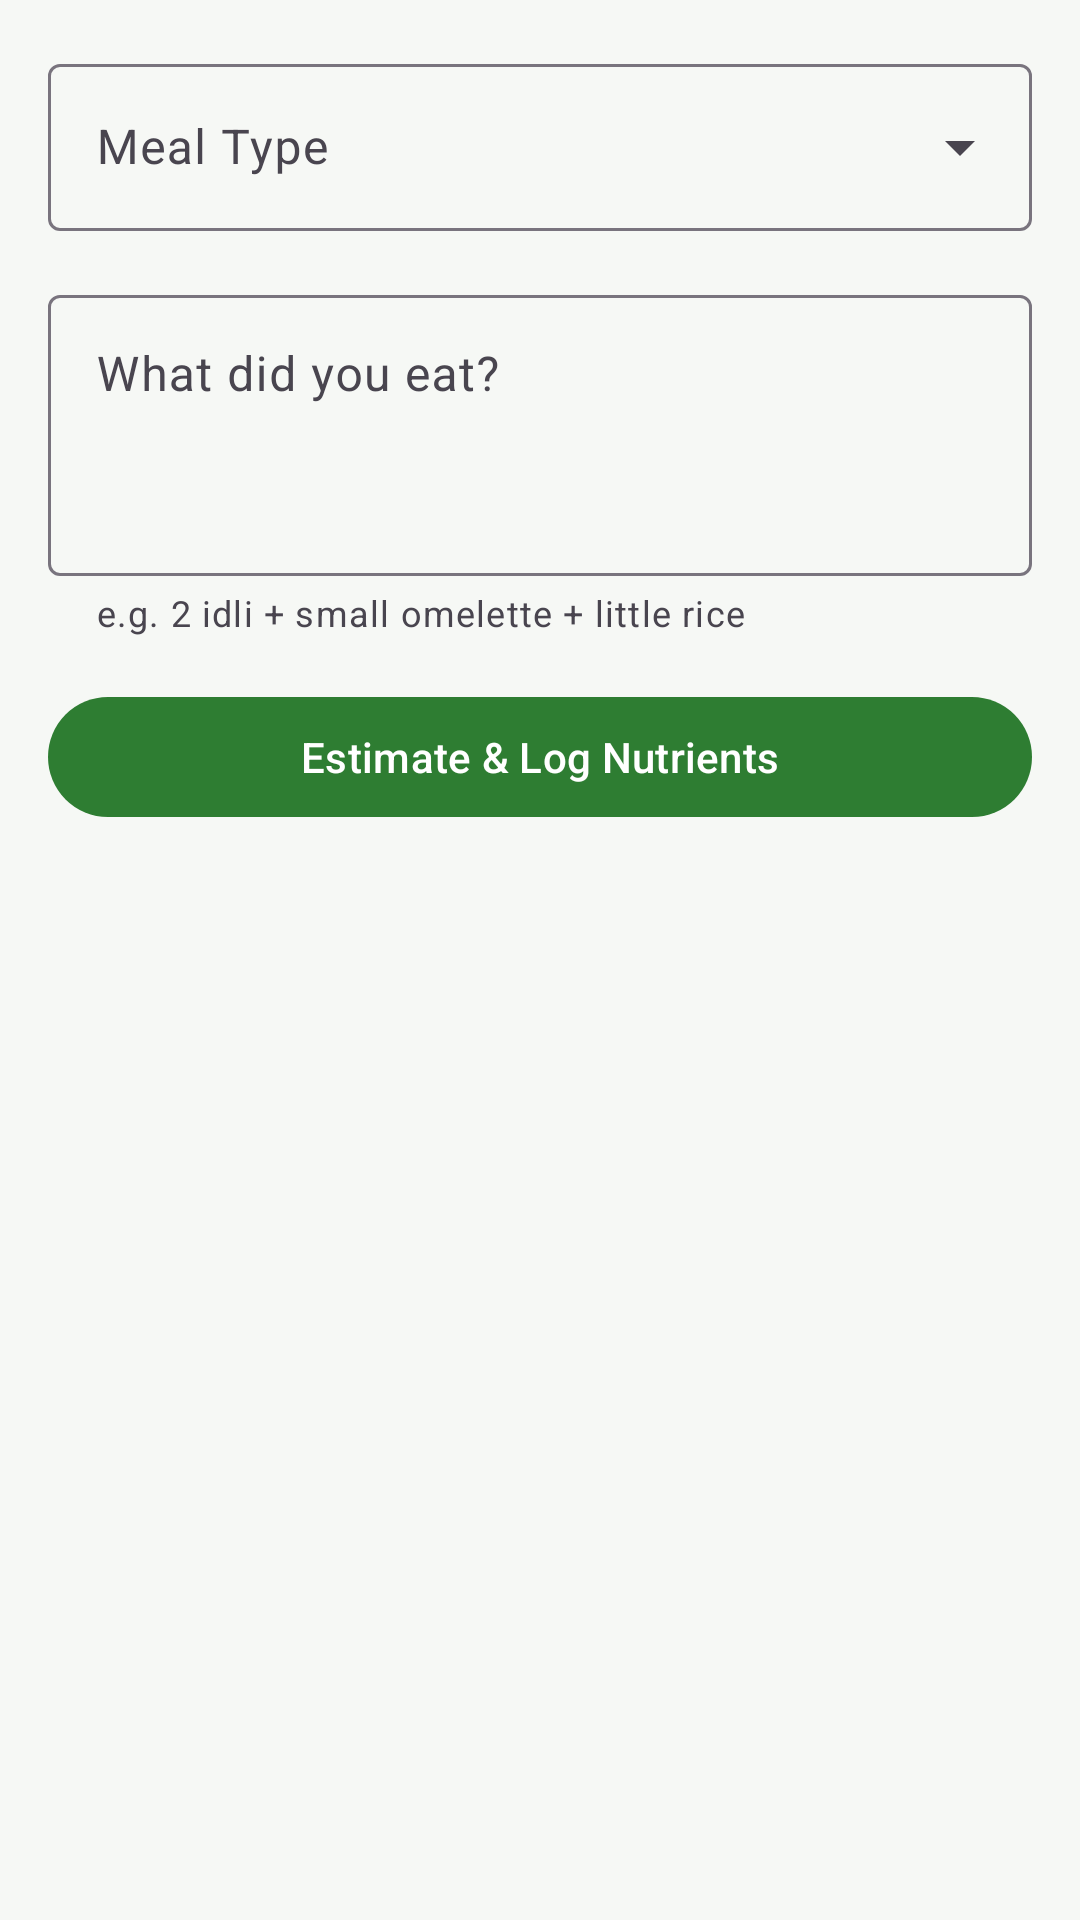

Here is an Android app screen rendered from its layout file. Give the layout XML and the strings, colors and styles it references.
<!-- AndroidManifest.xml: application theme Theme.HealthTrack -->
<!-- res/layout/fragment_food_log.xml -->
<?xml version="1.0" encoding="utf-8"?>
<ScrollView xmlns:android="http://schemas.android.com/apk/res/android"
    xmlns:app="http://schemas.android.com/apk/res-auto"
    android:layout_width="match_parent"
    android:layout_height="match_parent"
    android:background="@color/background">

    <LinearLayout
        android:layout_width="match_parent"
        android:layout_height="wrap_content"
        android:orientation="vertical"
        android:padding="16dp">

        
        <com.google.android.material.textfield.TextInputLayout
            android:layout_width="match_parent"
            android:layout_height="wrap_content"
            android:hint="Meal Type"
            style="@style/Widget.Material3.TextInputLayout.OutlinedBox.ExposedDropdownMenu"
            android:layout_marginBottom="16dp">

            <com.google.android.material.textfield.MaterialAutoCompleteTextView
                android:id="@+id/spinnerMeal"
                android:layout_width="match_parent"
                android:layout_height="wrap_content"
                android:inputType="none" />

        </com.google.android.material.textfield.TextInputLayout>

        
        <com.google.android.material.textfield.TextInputLayout
            android:layout_width="match_parent"
            android:layout_height="wrap_content"
            android:hint="What did you eat?"
            style="@style/Widget.Material3.TextInputLayout.OutlinedBox"
            android:layout_marginBottom="8dp"
            app:helperText="e.g. 2 idli + small omelette + little rice">

            <com.google.android.material.textfield.TextInputEditText
                android:id="@+id/etFoodText"
                android:layout_width="match_parent"
                android:layout_height="wrap_content"
                android:minLines="3"
                android:gravity="top"
                android:inputType="textMultiLine|textCapSentences" />

        </com.google.android.material.textfield.TextInputLayout>

        
        <com.google.android.material.button.MaterialButton
            android:id="@+id/btnLog"
            android:layout_width="match_parent"
            android:layout_height="wrap_content"
            android:layout_marginTop="8dp"
            android:layout_marginBottom="16dp"
            android:text="Estimate &amp; Log Nutrients"
            android:textAllCaps="false"
            style="@style/Widget.Material3.Button" />

        
        <ProgressBar
            android:id="@+id/progressBar"
            android:layout_width="wrap_content"
            android:layout_height="wrap_content"
            android:layout_gravity="center_horizontal"
            android:visibility="gone" />

        
        <com.google.android.material.card.MaterialCardView
            android:id="@+id/cardResult"
            android:layout_width="match_parent"
            android:layout_height="wrap_content"
            android:visibility="gone"
            app:cardCornerRadius="12dp"
            app:cardElevation="2dp">

            <LinearLayout
                android:layout_width="match_parent"
                android:layout_height="wrap_content"
                android:orientation="vertical"
                android:padding="16dp">

                <TextView
                    android:layout_width="wrap_content"
                    android:layout_height="wrap_content"
                    android:text="Estimated Nutrients"
                    android:textSize="16sp"
                    android:textStyle="bold"
                    android:textColor="@color/primary"
                    android:layout_marginBottom="12dp" />

                <TextView android:id="@+id/tvProtein" android:layout_width="wrap_content" android:layout_height="wrap_content" android:textSize="15sp" android:layout_marginBottom="6dp" />
                <TextView android:id="@+id/tvFat" android:layout_width="wrap_content" android:layout_height="wrap_content" android:textSize="15sp" android:layout_marginBottom="6dp" />
                <TextView android:id="@+id/tvFiber" android:layout_width="wrap_content" android:layout_height="wrap_content" android:textSize="15sp" android:layout_marginBottom="6dp" />
                <TextView android:id="@+id/tvCalories" android:layout_width="wrap_content" android:layout_height="wrap_content" android:textSize="15sp" android:layout_marginBottom="6dp" />

                <View android:layout_width="match_parent" android:layout_height="1dp" android:background="@color/outline_variant" android:layout_marginVertical="8dp" />

                <TextView android:id="@+id/tvSimpleCarbs" android:layout_width="wrap_content" android:layout_height="wrap_content" android:textSize="15sp" android:layout_marginBottom="6dp" />
                <TextView android:id="@+id/tvComplexCarbs" android:layout_width="wrap_content" android:layout_height="wrap_content" android:textSize="15sp" />

            </LinearLayout>
        </com.google.android.material.card.MaterialCardView>

    </LinearLayout>
</ScrollView>
<!-- resources referenced by this layout -->
<resources>
  <color name="background">#F6F8F5</color>
  <color name="outline_variant">#CAC4D0</color>
  <color name="primary">#2E7D32</color>
  <style name="Theme.HealthTrack" parent="Theme.Material3.Light">
          <item name="colorPrimary">@color/primary</item>
          <item name="colorOnPrimary">@color/on_primary</item>
          <item name="colorPrimaryContainer">@color/primary_container</item>
          <item name="colorOnPrimaryContainer">@color/on_primary_container</item>
          <item name="colorSurface">@color/surface</item>
          <item name="colorOnSurface">@color/on_surface</item>
          <item name="colorError">@color/error</item>
          <item name="android:windowBackground">@color/background</item>
      </style>
  <color name="on_primary">#FFFFFF</color>
  <color name="primary_container">#A5D6A7</color>
  <color name="on_primary_container">#1B5E20</color>
  <color name="surface">#FFFFFF</color>
  <color name="on_surface">#1C1B1F</color>
  <color name="error">#B00020</color>
</resources>
